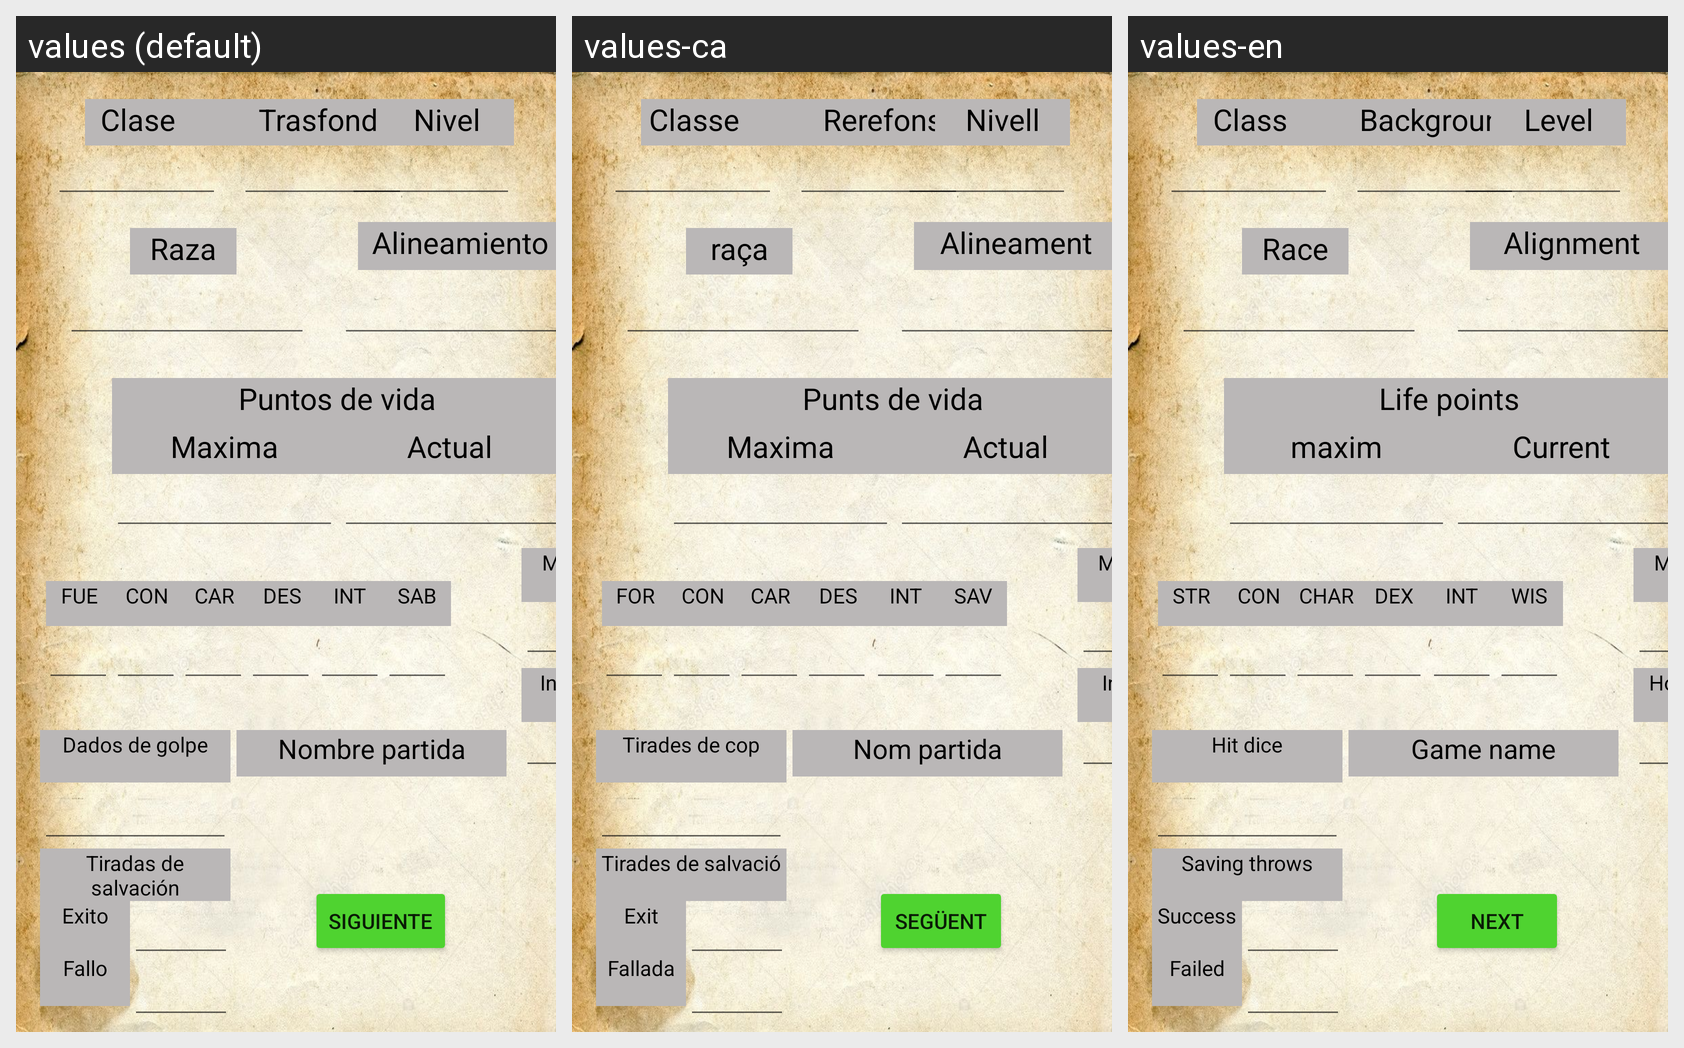

Locale-by-locale string values for the Android screen shown in this grid:
Android screen res/layout/fragment_modificar_partida_general.xml rendered under 3 locales, left to right: values (default), values-ca, values-en. Device: Nexus 5 (rendered at 1080×1920; each locale shown at half size, 540×960, under a caption strip naming it); theme Theme.DnD_Book.
Strings drawn on this screen, with the default value and each locale's value (text and hints the layout hard-codes, and strings that could not be matched under every locale, appear in the picture but are not listed):

nombre_partida
  values: Nombre partida
  values-ca: Nom partida
  values-en: Game name

dados_de_golpe
  values: Dados de golpe
  values-ca: Tirades de cop
  values-en: Hit dice

tiradas_de_salvaci_n
  values: Tiradas de salvación
  values-ca: Tirades de salvació
  values-en: Saving throws

exito
  values: Exito
  values-ca: Exit
  values-en: Success

fallo
  values: Fallo
  values-ca: Fallada
  values-en: Failed

mov
  values: MOV
  values-ca: MOV
  values-en: MOV

iniciper
  values: Inicio
  values-ca: Inici
  values-en: Home

sab
  values: SAB
  values-ca: SAV
  values-en: WIS

intt
  values: INT
  values-ca: INT
  values-en: INT

car
  values: CAR
  values-ca: CAR
  values-en: CHAR

con
  values: CON
  values-ca: CON
  values-en: CON

des
  values: DES
  values-ca: DES
  values-en: DEX

fue
  values: FUE
  values-ca: FOR
  values-en: STR

actual
  values: Actual
  values-ca: Actual
  values-en: Current

maxima
  values: Maxima
  values-ca: Maxima
  values-en: maxim

puntos_de_vida
  values: Puntos de vida
  values-ca: Punts de vida
  values-en: Life points

alineamiento
  values: Alineamiento
  values-ca: Alineament
  values-en: Alignment

raza
  values: Raza
  values-ca: raça
  values-en: Race

classe
  values: Clase
  values-ca: Classe
  values-en: Class

trasfondo
  values: Trasfondo
  values-ca: Rerefons
  values-en: Background

nivel
  values: Nivel
  values-ca: Nivell
  values-en: Level

siguiente
  values: Siguiente
  values-ca: Següent
  values-en: Next
